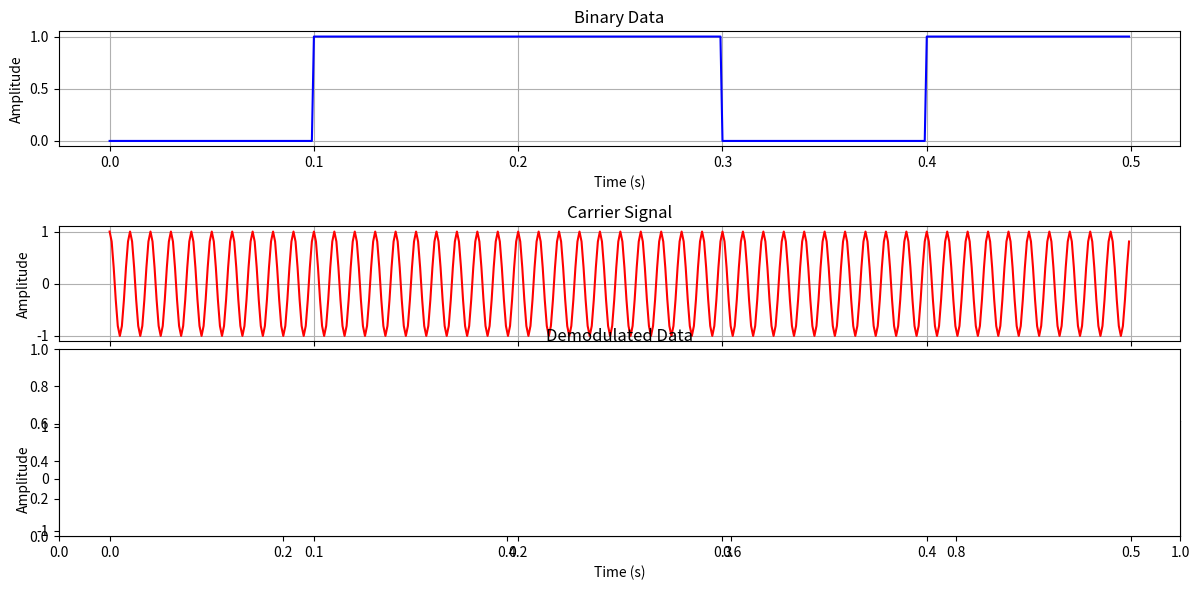

Generate this figure with matplotlib: (Note: this script raises an exception after producing the figure.)
import numpy as np
import matplotlib.pyplot as plt

# Parameters
fs = 1000        # Sampling frequency (Hz)
fc = 100         # Carrier frequency (Hz)
data_rate = 10   # Data rate (bits per second)
Ac = 1           # Carrier amplitude

# Time vector
t = np.arange(0, 1, 1/fs)  # 1 second of data

# Generate binary data
data = np.random.randint(0, 2, int(len(t) / (fs / data_rate)))
data_signal = np.repeat(data, fs // data_rate)  # Upsample data to match sampling rate

# Carrier signal
carrier = Ac * np.cos(2 * np.pi * fc * t)

# ASK Modulation
ask_signal = carrier * data_signal

# Plot Modulated Signal
plt.figure(figsize=(12, 6))
plt.subplot(3, 1, 1)
plt.title("Binary Data")
plt.plot(t[:500], data_signal[:500], 'b')
plt.xlabel("Time (s)")
plt.ylabel("Amplitude")
plt.grid()

plt.subplot(3, 1, 2)
plt.title("Carrier Signal")
plt.plot(t[:500], carrier[:500], 'r')
plt.xlabel("Time (s)")
plt.ylabel("Amplitude")
plt.grid()

plt.subplot(3, 1, 3)
plt.title("ASK Modulated Signal")
plt.plot(t[:500], ask_signal[:500], 'g')
plt.xlabel("Time (s)")
plt.ylabel("Amplitude")
plt.grid()

plt.tight_layout()
plt.show()

plt.subplot(2, 1, 2)
plt.title("Demodulated Data")
plt.plot(t[:500], recovered_data[:500], 'r')
plt.xlabel("Time (s)")
plt.ylabel("Binary Data")
plt.grid()

plt.tight_layout()
plt.show()
